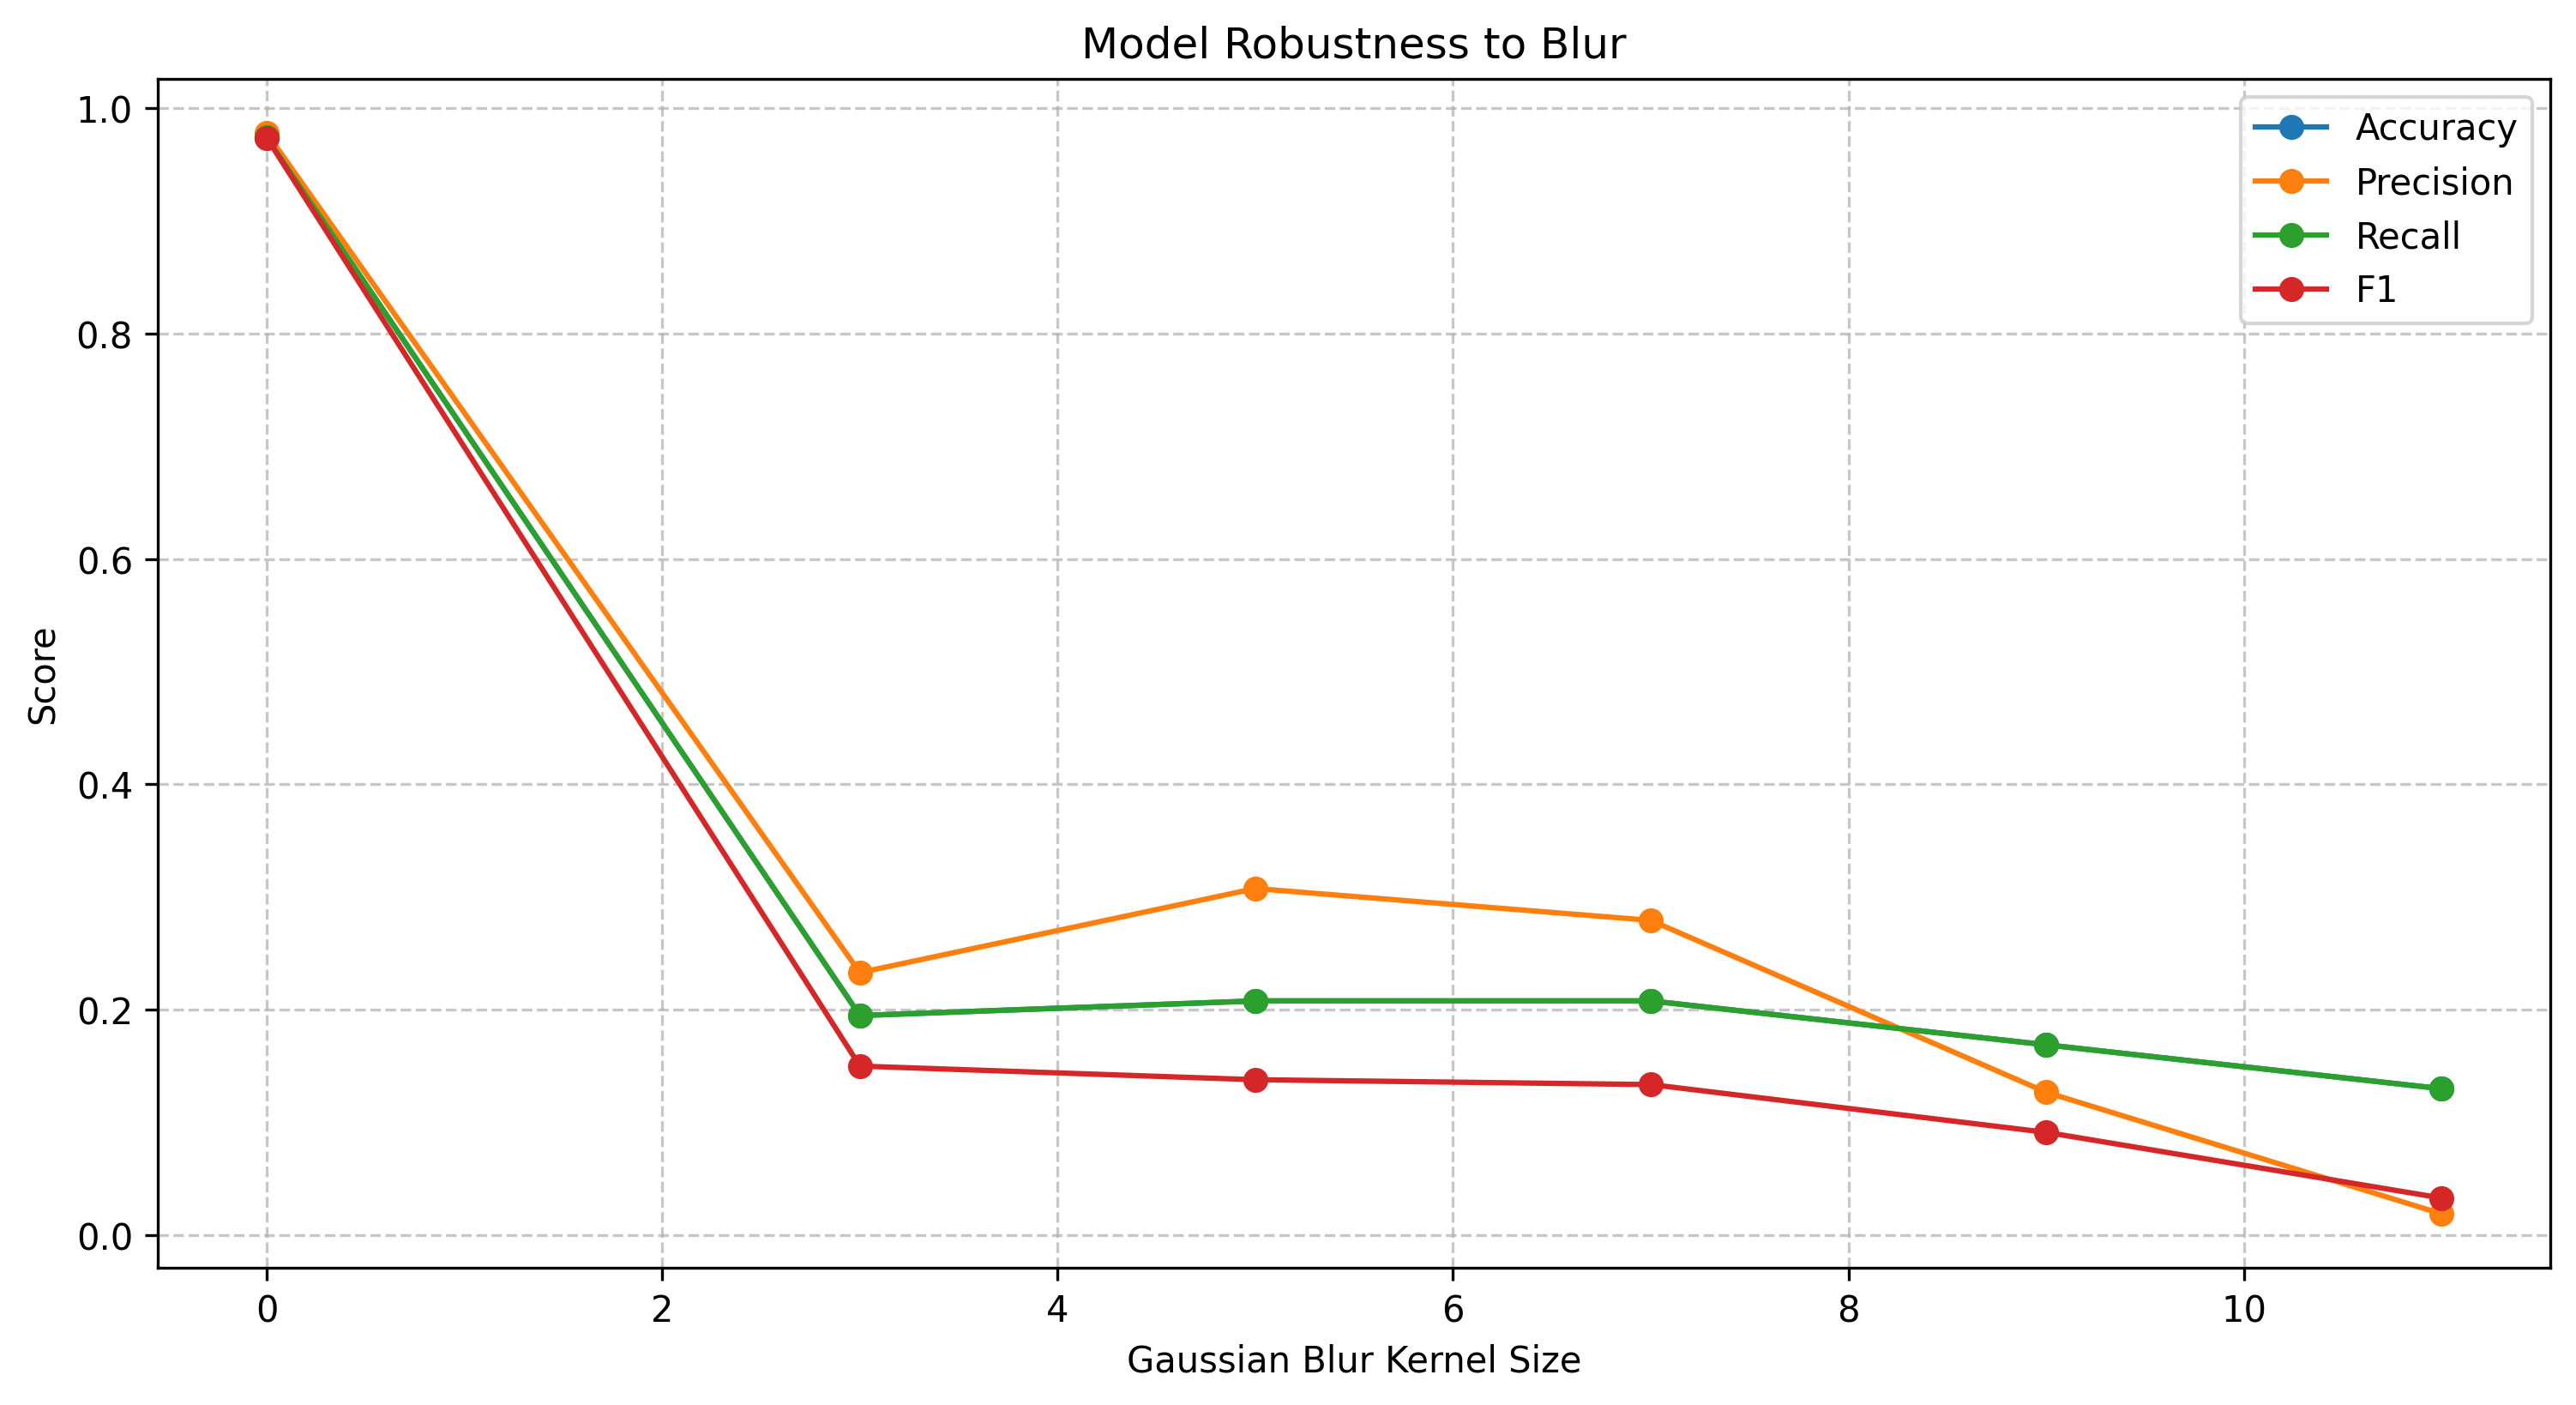

The table this chart was drawn from, first rows:
perturbation, accuracy, precision, recall, f1
No Perturbation, 0.974, 0.978, 0.974, 0.9738
Gaussian Blur (kernel=3), 0.1948, 0.2329, 0.1948, 0.15
Gaussian Blur (kernel=5), 0.2078, 0.3075, 0.2078, 0.1379
Gaussian Blur (kernel=7), 0.2078, 0.2793, 0.2078, 0.1336
Gaussian Blur (kernel=9), 0.1688, 0.1267, 0.1688, 0.09116
Gaussian Blur (kernel=11), 0.1299, 0.0188, 0.1299, 0.03284
